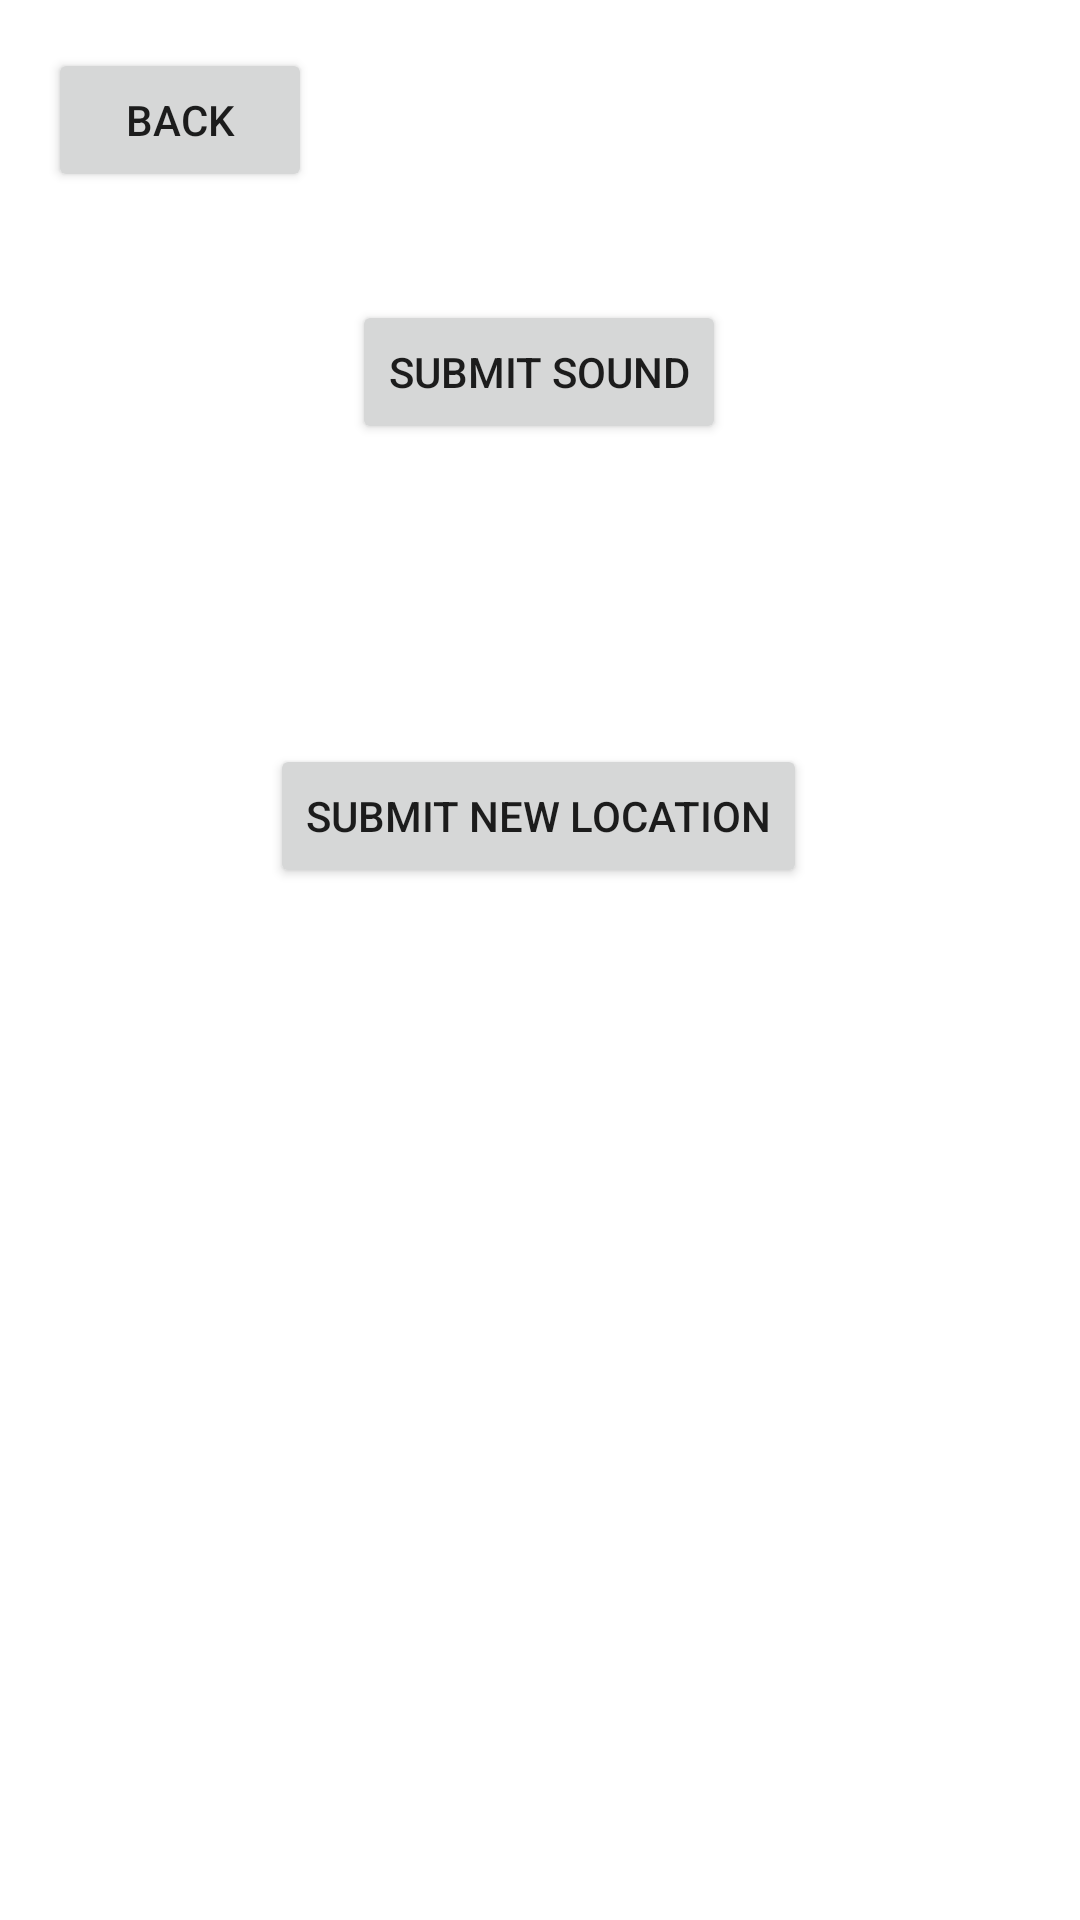

This screen was rendered from an Android layout file. Write that file and the resources it references.
<!-- AndroidManifest.xml: application theme Theme.HiddenDepths -->
<!-- res/layout/menu.xml -->
<?xml version="1.0" encoding="utf-8"?>
<androidx.constraintlayout.widget.ConstraintLayout
    xmlns:android="http://schemas.android.com/apk/res/android"
    xmlns:app="http://schemas.android.com/apk/res-auto"
    xmlns:tools="http://schemas.android.com/tools"
    android:layout_width="match_parent"
    android:layout_height="match_parent">

    <Button
        android:id="@+id/backButton"
        android:layout_width="wrap_content"
        android:layout_height="wrap_content"
        android:layout_marginStart="16dp"
        android:layout_marginLeft="16dp"
        android:layout_marginTop="16dp"
        android:text="@string/backButton"
        app:layout_constraintStart_toStartOf="parent"
        app:layout_constraintTop_toTopOf="parent" />

    <Button
        android:id="@+id/soundSubmitButton"
        android:layout_width="wrap_content"
        android:layout_height="wrap_content"
        android:layout_marginTop="100dp"
        android:text="@string/soundSubmitButton"
        app:layout_constraintEnd_toEndOf="parent"
        app:layout_constraintHorizontal_bias="0.498"
        app:layout_constraintStart_toStartOf="parent"
        app:layout_constraintTop_toTopOf="parent" />

    <Button
        android:id="@+id/locationButton"
        android:layout_width="wrap_content"
        android:layout_height="wrap_content"
        android:layout_marginTop="100dp"
        android:text="@string/locationButtonText"
        app:layout_constraintEnd_toEndOf="parent"
        app:layout_constraintHorizontal_bias="0.497"
        app:layout_constraintStart_toStartOf="parent"
        app:layout_constraintTop_toBottomOf="@+id/soundSubmitButton" />

</androidx.constraintlayout.widget.ConstraintLayout>
<!-- resources referenced by this layout -->
<resources>
  <string name="backButton">Back</string>
  <string name="locationButtonText">Submit New Location</string>
  <string name="soundSubmitButton">Submit Sound</string>
  <style name="Theme.HiddenDepths" parent="Theme.MaterialComponents.DayNight.DarkActionBar">
          
          <item name="colorPrimary">@color/purple_500</item>
          <item name="colorPrimaryVariant">@color/purple_700</item>
          <item name="colorOnPrimary">@color/white</item>
          
          <item name="colorSecondary">@color/teal_200</item>
          <item name="colorSecondaryVariant">@color/teal_700</item>
          <item name="colorOnSecondary">@color/black</item>
          
          <item name="android:statusBarColor" tools:targetApi="l">?attr/colorPrimaryVariant</item>
          
      </style>
  <!-- not gathered from this repository: default colours our renderer supplied (Android Studio template values) -->
  <color name="purple_500">#FF6200EE</color>
  <color name="purple_700">#FF3700B3</color>
  <color name="teal_200">#FF03DAC5</color>
  <color name="teal_700">#FF018786</color>
  <color name="black">#FF000000</color>
  <color name="white">#FFFFFFFF</color>
</resources>
